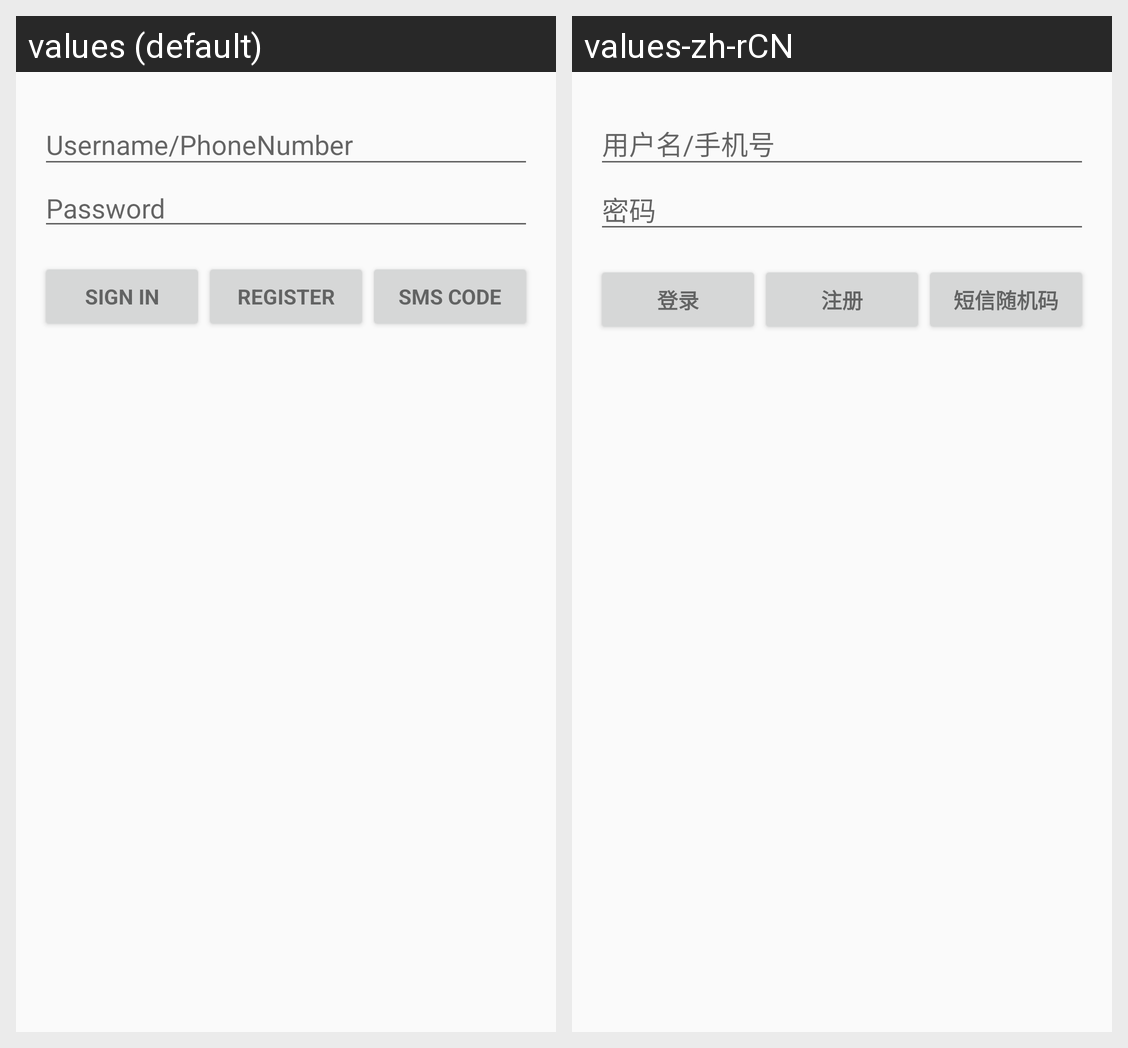

This grid shows one Android layout under two languages. Give, for every string resource on the screen, its name, the default text and each shown locale's text.
Android screen res/layout/activity_login.xml rendered under 2 locales, left to right: values (default), values-zh-rCN. Device: Nexus 5 (rendered at 1080×1920; each locale shown at half size, 540×960, under a caption strip naming it); theme AppTheme.
Strings drawn on this screen, with the default value and each locale's value (text and hints the layout hard-codes, and strings that could not be matched under every locale, appear in the picture but are not listed):

prompt_password
  values: Password
  values-zh-rCN: 密码

action_sign_in_short
  values: Sign in
  values-zh-rCN: 登录

sms_code
  values: Sms Code
  values-zh-rCN: 短信随机码

action_register_short
  values: Register
  values-zh-rCN: 注册
